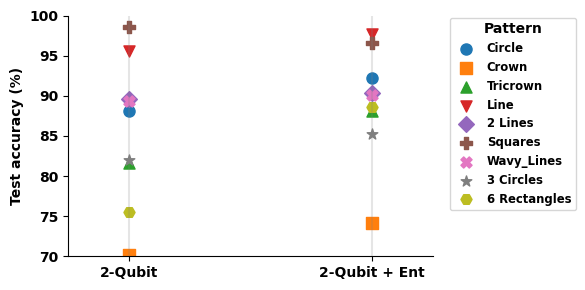

Python code for this plot:
# ---------------------------------------------------------------
#  Slope-graph • Entanglement lift  (example: COBYLA optimiser)
#  --------------------------------------------------------------
#  x-axis has two categorical positions:
#      0  →  2-Qubit   (no entanglement)
#      1  →  2-Qubit + Entanglement
#
#  Each classification pattern is a line; upward = accuracy gain
# ---------------------------------------------------------------

import numpy as np
import matplotlib.pyplot as plt
from matplotlib.cm import get_cmap
plt.rcParams["font.family"] = "Times New Roman"
plt.rcParams['font.weight'] = 'bold'
plt.rcParams['axes.labelweight'] = 'bold'
plt.rcParams['axes.titleweight'] = 'bold'
# 1.  ==== YOUR DATA  ===========================================
patterns = ["Circle", "Crown", "Tricrown", "Line",
            "2 Lines", "Squares", "Wavy_Lines", "3 Circles", "6 Rectangles"]

# Define markers for each pattern
markers = ['o', 's', '^', 'v', 'D', 'P', 'X', '*', 'H']

# Replace the two arrays below with *test-accuracy* (%) values
baseline_acc  = np.array([88.15, 70.12, 81.65, 95.62, 89.55, 98.57, 89.32, 81.97, 75.57])

entangled_acc = np.array([92.17, 74.12, 88.05, 97.75, 90.35, 96.55, 90.12, 85.20, 88.60])
# ===============================================================

# colour palette with distinct hues (9 tasks → 9 colours)
cmap   = get_cmap('tab10')
colors = [cmap(i % 10) for i in range(len(patterns))]

# Increase figure width for more spacing
fig, ax = plt.subplots(figsize=(6, 3))

for idx, (pat, marker) in enumerate(zip(patterns, markers)):
    # Plot points at 0.5 and 2.5 instead of 0 and 1 for more spacing
    ax.scatter([0.5, 2.5],
               [baseline_acc[idx], entangled_acc[idx]],
               marker=marker,
               color=colors[idx],
               s=64,  # Make markers a bit larger (marker size in points^2)
               label=pat)

# axes cosmetics
ax.set_xlim(0, 3)  # Adjusted x-limits for new point positions
ax.set_ylim(70, 100)                      # adjust to your range
ax.set_xticks([0.5, 2.5])  # New x-tick positions
ax.set_xticklabels(["2-Qubit", "2-Qubit + Ent"])
ax.set_ylabel("Test accuracy (%)")
#ax.set_title("Slope-graph – Entanglement lift (COBYLA)")

# light vertical guide lines
ax.axvline(0.5, color='grey', alpha=0.2)  # Adjusted guideline positions
ax.axvline(2.5, color='grey', alpha=0.2)

# optional legend outside plot
ax.legend(bbox_to_anchor=(1.04, 1),
          loc='upper left',
          borderaxespad=0.2,
          fontsize='small',
          title="Pattern")

ax.spines[['top', 'right']].set_visible(False)
plt.tight_layout()
plt.savefig('Fig_6(a).png', dpi=300, bbox_inches='tight')
plt.show()
